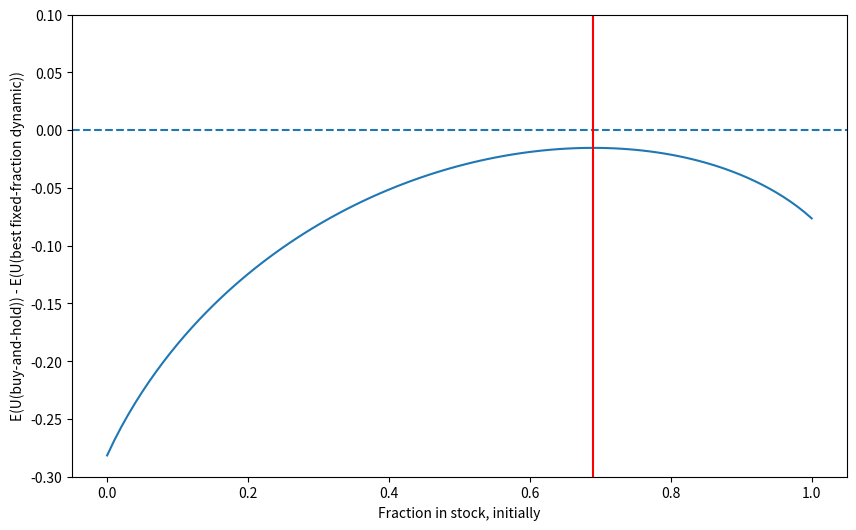

Recreate this plot in Python.
import numpy as np
import matplotlib.pyplot as plt
from scipy.stats import binom

# Parameters
horizon = 30
u = 1.29
d = 0.85
R = 1.04
p = 0.5

# Expected beta function
def E_beta(beta):
    return p * np.log(beta * (u - R) + R) + (1 - p) * np.log(beta * (d - R) + R)

# Calculate beta.hat
beta_hat = R * (p * u + (1 - p) * d - R) / ((u - R) * (R - d))

# Indirect utility function
def IndirectUtility(w):
    return np.log(w) + horizon * E_beta(beta_hat)

# Expected buy and hold utility function
def E_buyNhold(alpha):
    result = 0
    for i in range(horizon + 1):
        prob = binom.pmf(i, horizon, p)
        result += prob * np.log(alpha * u**i * d**(horizon - i) + (1 - alpha) * R**horizon)
    return result

# Generate y values
y = np.linspace(0, 1, 101)

# Compute the difference between buy-and-hold and best fixed-fraction dynamic
differences = [E_buyNhold(alpha) - horizon * E_beta(beta_hat) for alpha in y]

# Plotting
plt.figure(figsize=(10, 6))
plt.plot(y, differences)
plt.ylim([-0.3, 0.1])
plt.xlabel("Fraction in stock, initially")
plt.ylabel("E(U(buy-and-hold)) - E(U(best fixed-fraction dynamic))")
plt.axhline(0, linestyle='--')

# Highlight the optimal alpha
optimal_alpha = y[np.argmax([E_buyNhold(alpha) for alpha in y])]
plt.axvline(optimal_alpha, color='r')

# Calculate and display f
f = np.exp(horizon * E_beta(beta_hat) - max([E_buyNhold(alpha) for alpha in y])) - 1
print(f"f: {f}")

plt.show()
